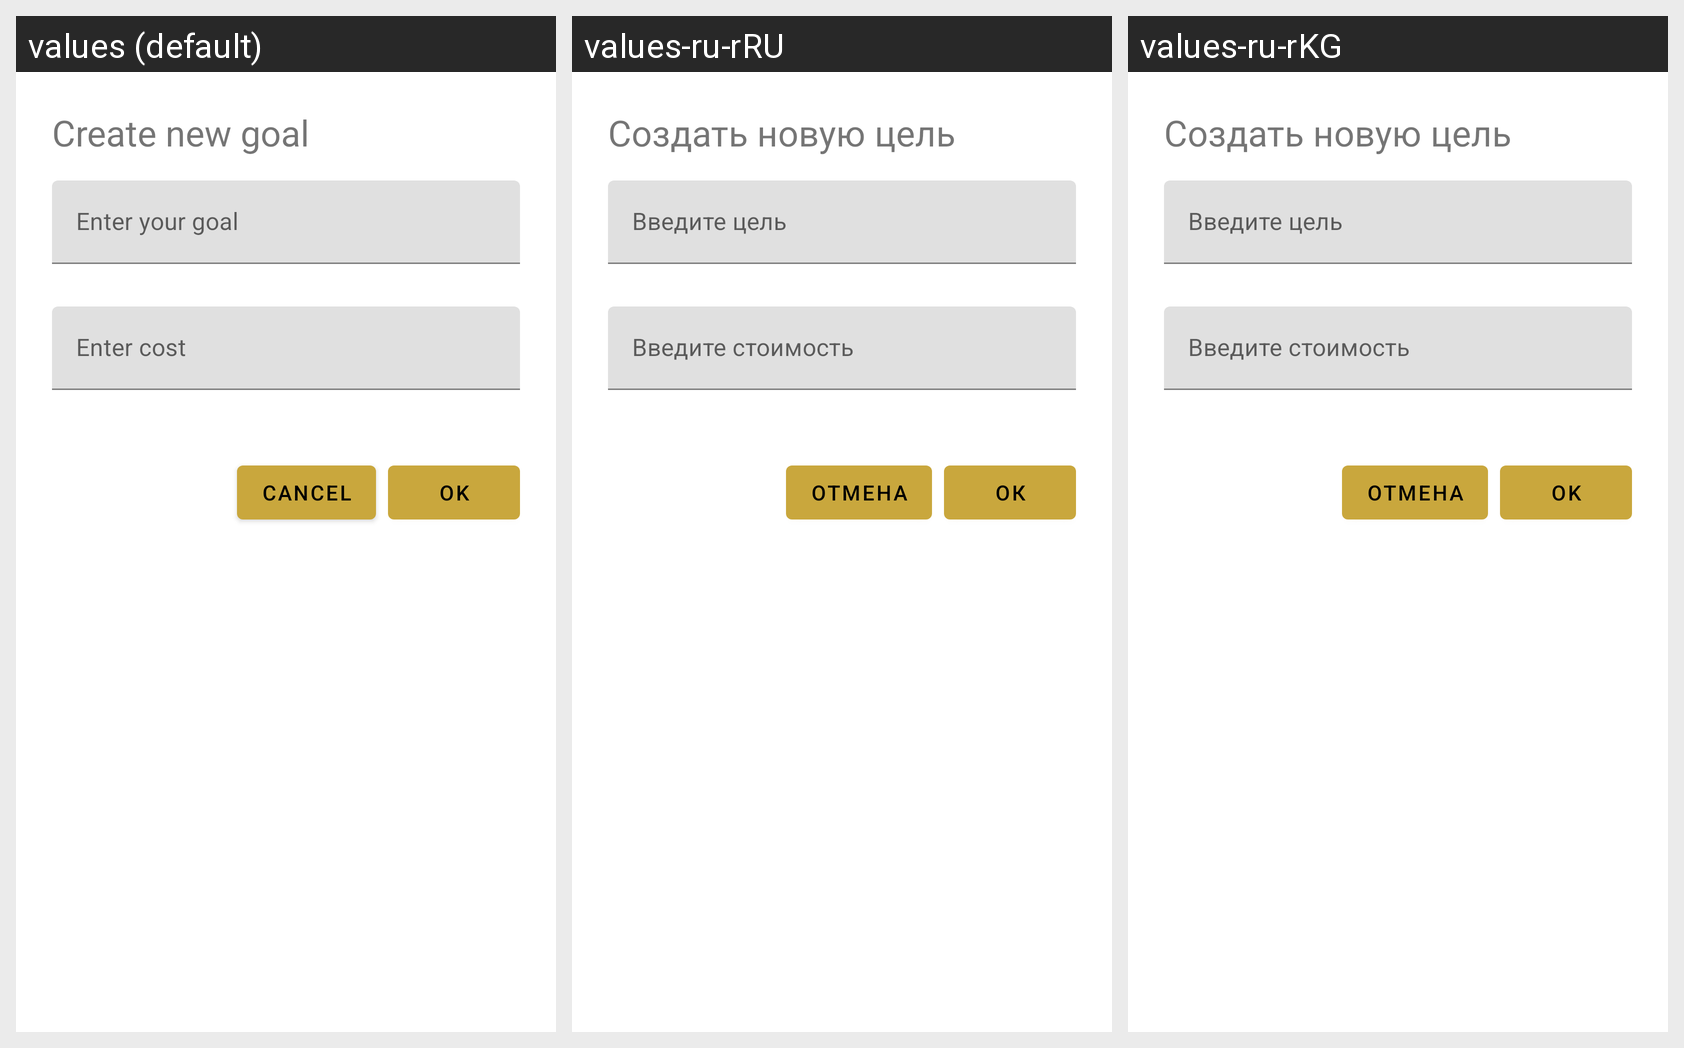

For this localized Android screen grid, give each drawn string resource with its value in every locale shown.
Android screen res/layout/addnewgoal.xml rendered under 3 locales, left to right: values (default), values-ru-rRU, values-ru-rKG. Device: Nexus 5 (rendered at 1080×1920; each locale shown at half size, 540×960, under a caption strip naming it); theme Theme.MySecondProjectMoneyBox.
Other locales in the repository, not shown: values-be-rBY, values-fr-rFR, values-ru-rBY, values-ru-rKZ, values-ru-rUA, values-uk-rUA.
Strings drawn on this screen, with the default value and each locale's value (text and hints the layout hard-codes, and strings that could not be matched under every locale, appear in the picture but are not listed):

activityTitleNewGoal
  values: Create new goal
  values-ru-rRU: Создать новую цель
  values-ru-rKG: Создать новую цель

itemHint
  values: Enter your goal
  values-ru-rRU: Введите цель
  values-ru-rKG: Введите цель

targetHint
  values: Enter cost
  values-ru-rRU: Введите стоимость
  values-ru-rKG: Введите стоимость

ok
  values: Ok
  values-ru-rRU: Ок
  values-ru-rKG: Ok  [not translated; the default value is used]

cancel
  values: Cancel
  values-ru-rRU: Отмена
  values-ru-rKG: Отмена
